Run: headless pygame with SDL's dummy video driver; simulated clock (each Clock.tick advances the game by its frame time, no real sleeping); random seed 0; keys injected as events and as key.get_pressed() state; no mouse input.
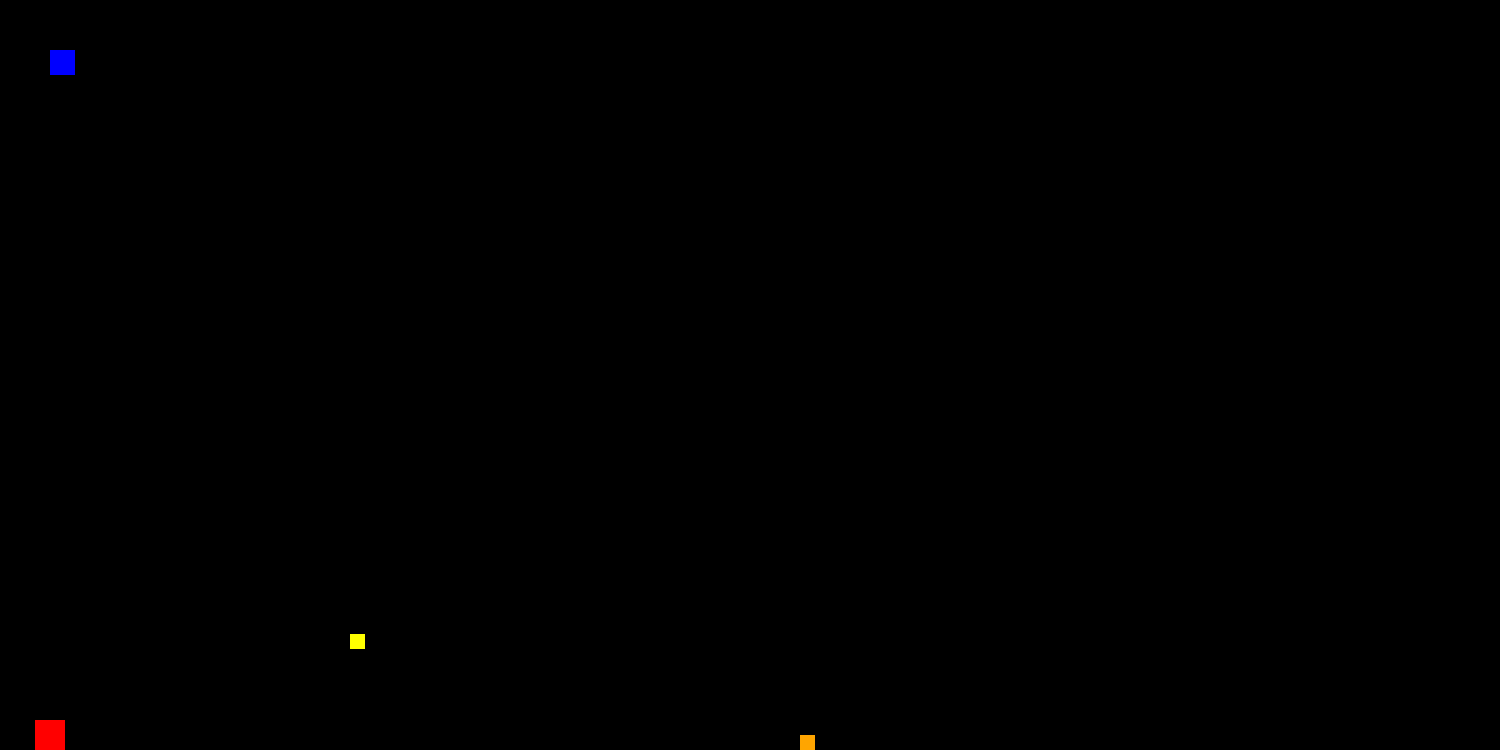
Frame 1 of 4 · flips 1–60 · no input
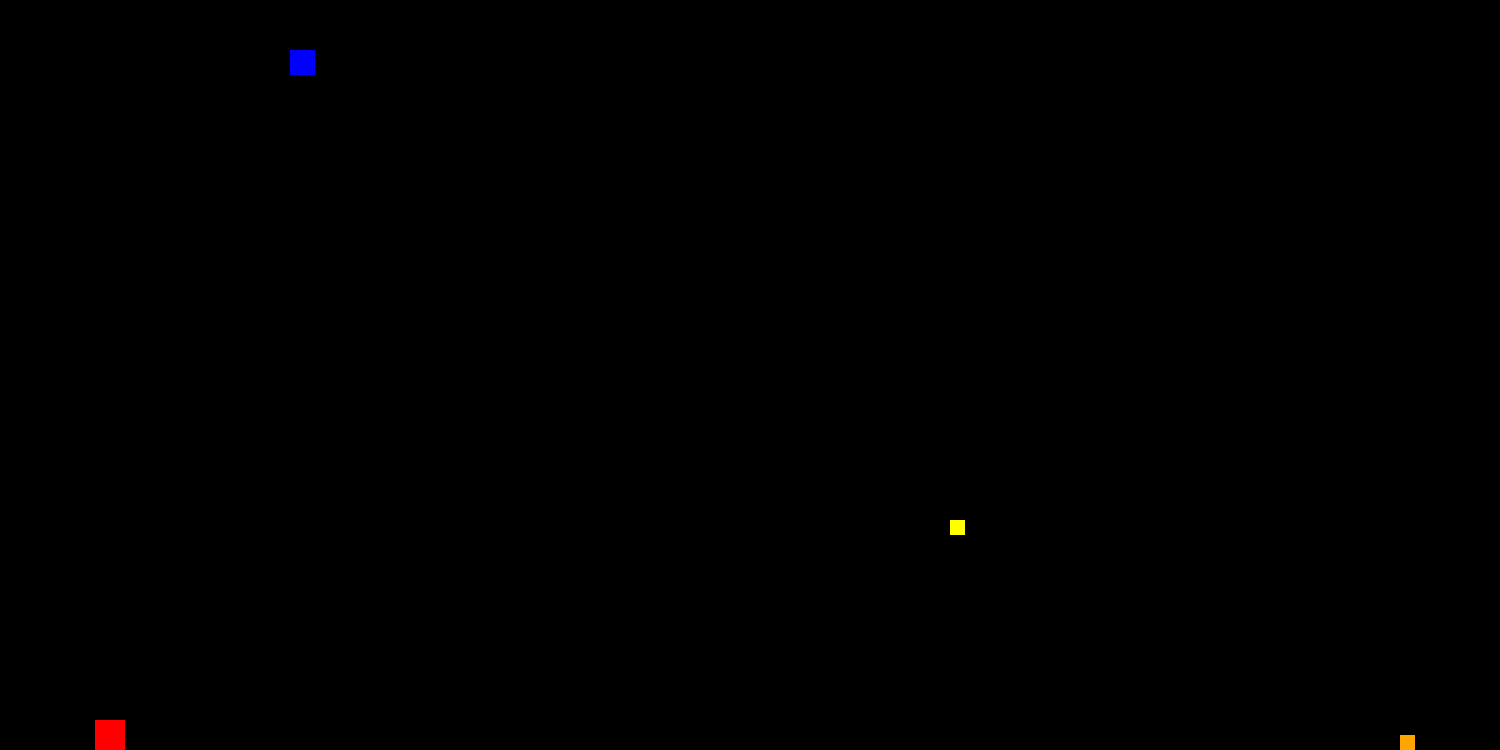
Frame 2 of 4 · flips 61–180 · tapped SPACE, RETURN · held RIGHT (→), D
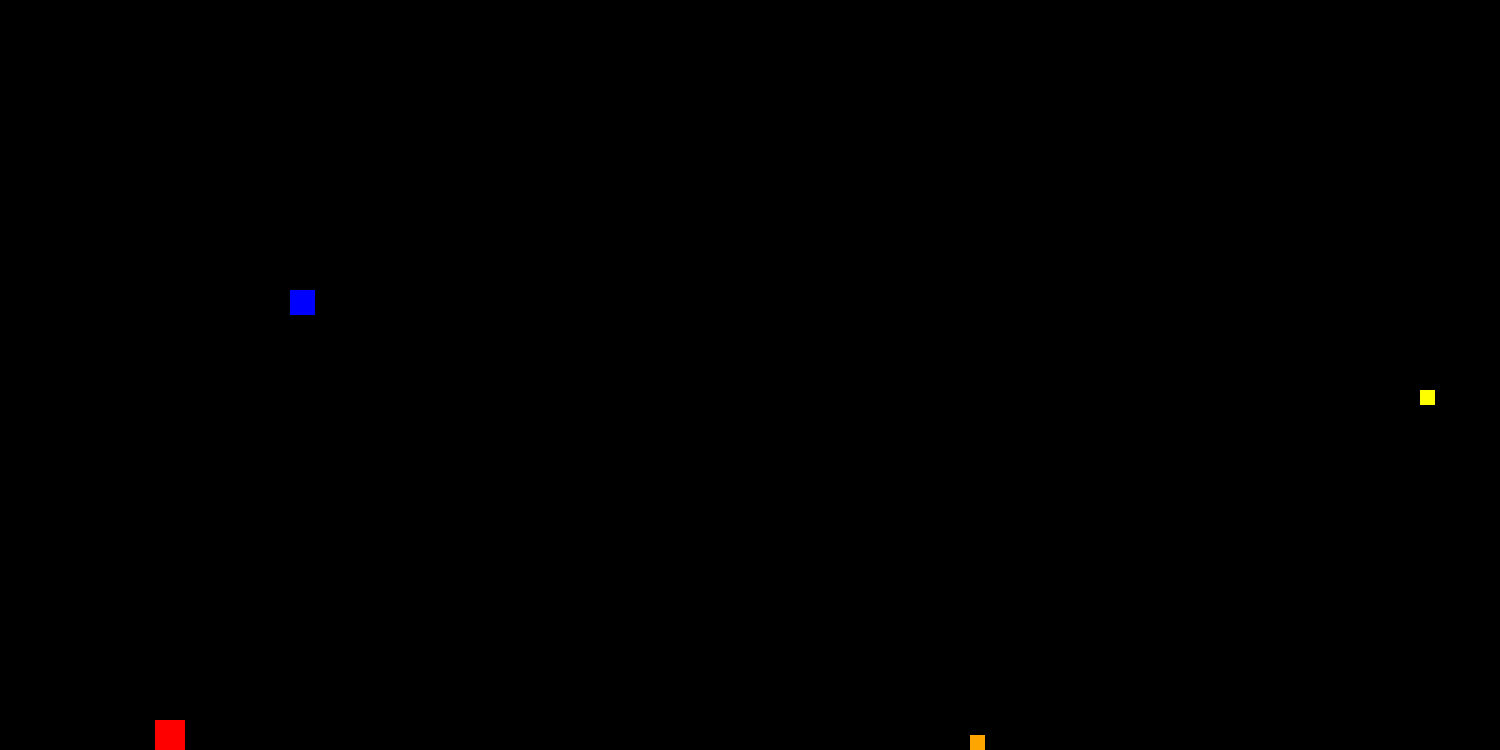
Frame 3 of 4 · flips 181–300 · held DOWN (↓), S
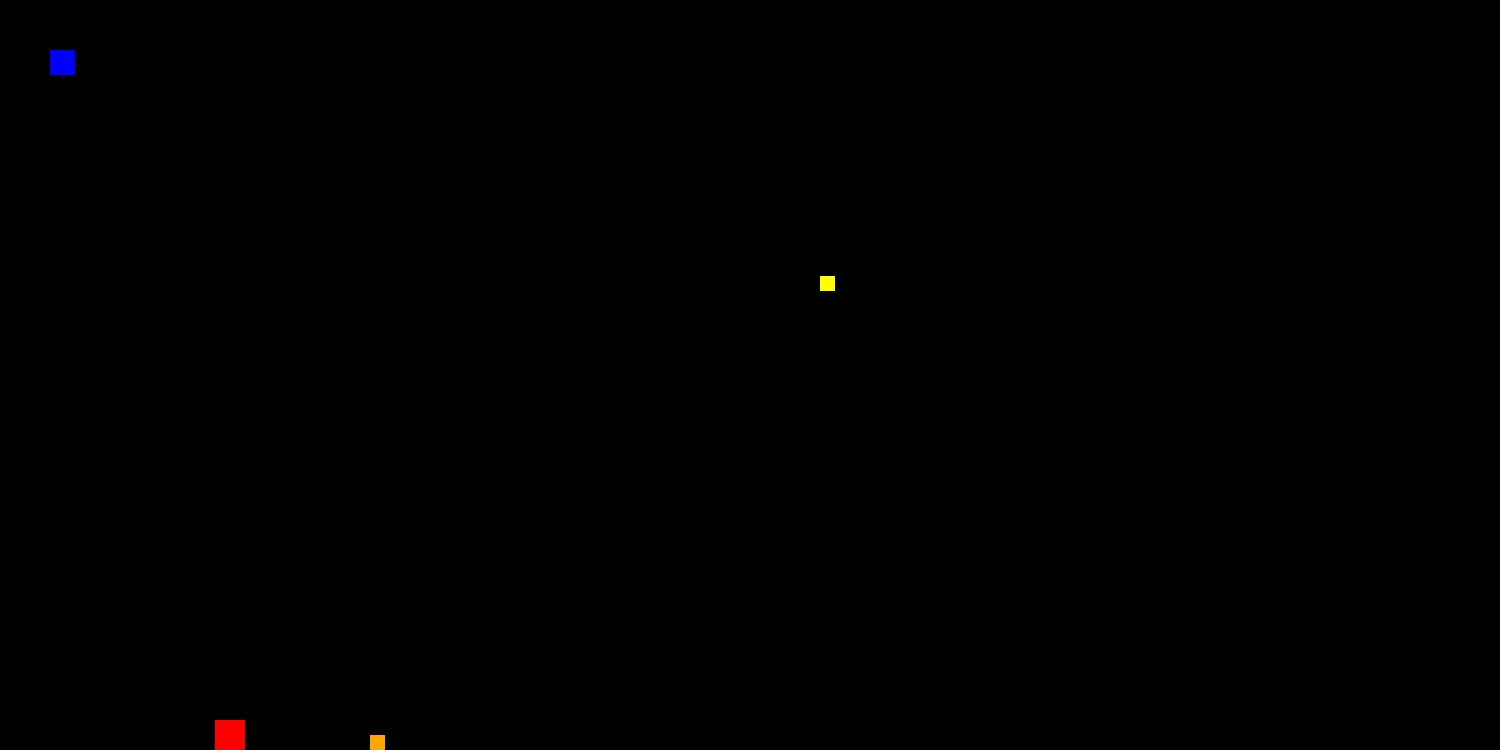
Frame 4 of 4 · flips 301–420 · held LEFT (←), A, UP (↑), W

The pygame program that drew these frames:

import math
import pygame
pygame.init()

screenWidth = 1500
screenHeight = 750
win = pygame.display.set_mode((screenWidth,screenHeight))

pygame.display.set_caption("Test Game Concepts")

class player(object):
    ''' Player class. Defaulting attributes:
    x = 50
    y = 50
    width = 25
    height = 25
    vel = 2
    '''
    def __init__(self, x, y, width, height, vel):
        self.x = x
        self.y = y
        self.width = width
        self.height = height
        self.vel = vel

    def draw(self, win):
        win.fill((0, 0, 0))
        pygame.draw.rect(win, (0, 0, 255), (self.x, self.y, self.width, self.height))

class groundDino(object): #TODO: Just created groundDino class. Need to go through MAIN to update w/ OOP
    '''Ground Dinosaur. Defaulting attributes:
    width1 = 30
    height1 = 30
    x1 = 5
    y1 = screenHeight - height1
    vel1 = 0.5
    x1Mod = 1 '''
    def __init__(self, x, y, width, height, vel):
        self.x = x
        self.y = y
        self.width = width
        self.height = height
        self.vel = vel
        self.xMod = 1

    def draw(self, win):
        #win.fill((0, 0, 0))
        pygame.draw.rect(win, (255, 0, 0), (self.x, self.y, self.width, self.height))

#Ground Dino 1 Values


#Ground Dino 2 Values
width2 = 15
height2 = 15
x2 = 500
y2 = screenHeight - height2
vel2 = 5
x2Mod = 1

#Air Dino Values
airWidth = 15
airHeight = 15
airX = 50
airY = screenHeight - 50
airVel = 5
airXMod = 1
airYMod = -1

def redrawGameWindow():
    win.fill((255, 255, 255))
    #draw player helo
    player1.draw(win)
    #draw dino1
    tRex.draw(win)
    #pygame.draw.rect(win,(255,0,0),(x1,y1,width1,height1))
    #draw dino2
    pygame.draw.rect(win,(255,165,0),(x2,y2,width2,height2))
    #draw air dino
    pygame.draw.rect(win, (255, 255, 0), (airX, airY, airWidth, airHeight))

    pygame.display.update()

#######################  MAIN  #################################
player1 = player(50, 50, 25, 25, 2)
tRex = groundDino(5, (screenHeight - 30), 30, 30, 0.5)

run = True
while run:
    pygame.time.delay(25)

    #Ground Dino 1 Movement
    tRex.x += tRex.vel * tRex.xMod
    if tRex.x == screenWidth - tRex.width:
        tRex.xMod = -1
    if tRex.x == 0:
        tRex.xMod = 1

    #Ground Dino 2 Movement
    x2 += vel2 * x2Mod
    if x2 == screenWidth - width2:
        x2Mod = -1
    if x2 == 0:
        x2Mod = 1

    #Air Dino 1 Movement #TODO: FIX:Vary height pattern movement
    airX += airVel * airXMod
    if airX == screenWidth - airWidth:
        airXMod = -1
    if airX == 0:
        airXMod = 1
    if airY == 0:
        airYMod = 1
    if airY == screenHeight:
        airYMod = -1
    airY += (airVel * math.sin(airX)) + airYMod


    for event in pygame.event.get():
        if event.type == pygame.QUIT:
            run = False

    keys = pygame.key.get_pressed()

    if keys[pygame.K_LEFT] and player1.x > player1.vel:
        player1.x -= player1.vel
    if keys[pygame.K_RIGHT] and player1.x < (screenWidth - player1.width):
        player1.x += player1.vel
    if keys[pygame.K_UP] and player1.y > player1.vel:
        player1.y -= player1.vel
    if keys[pygame.K_DOWN] and player1.y < (screenHeight - player1.height):
        player1.y += player1.vel
    if keys[pygame.K_SPACE]: #TODO: shoot gun
        '''
        xGun = x
        yGun = y + (height / 2)
        pygame.draw.rect(win,(0,0,0),(xGun,yGun,screenWidth,2))
        pygame.display.update()
        '''
        pass

    redrawGameWindow()

pygame.quit()
